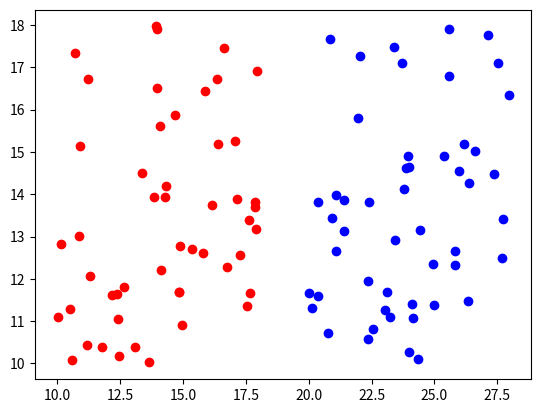

The matplotlib source for this figure:
from matplotlib import pyplot as plt
import numpy as np

a = np.array([10, 10])
b = np.array([20, 10])
rng = np.random.default_rng()
size = 50

group_ax = rng.uniform(low=0, high=8, size=size) + a[0]
group_bx = rng.uniform(low=0, high=8, size=size) + b[0]
group_ay = rng.uniform(low=0, high=8, size=size) + a[1]
group_by = rng.uniform(low=0, high=8, size=size) + b[1]

x1 = plt.scatter(group_ax, group_ay, c='r')
x2 = plt.scatter(group_bx, group_by, c='b')
plt.show()


